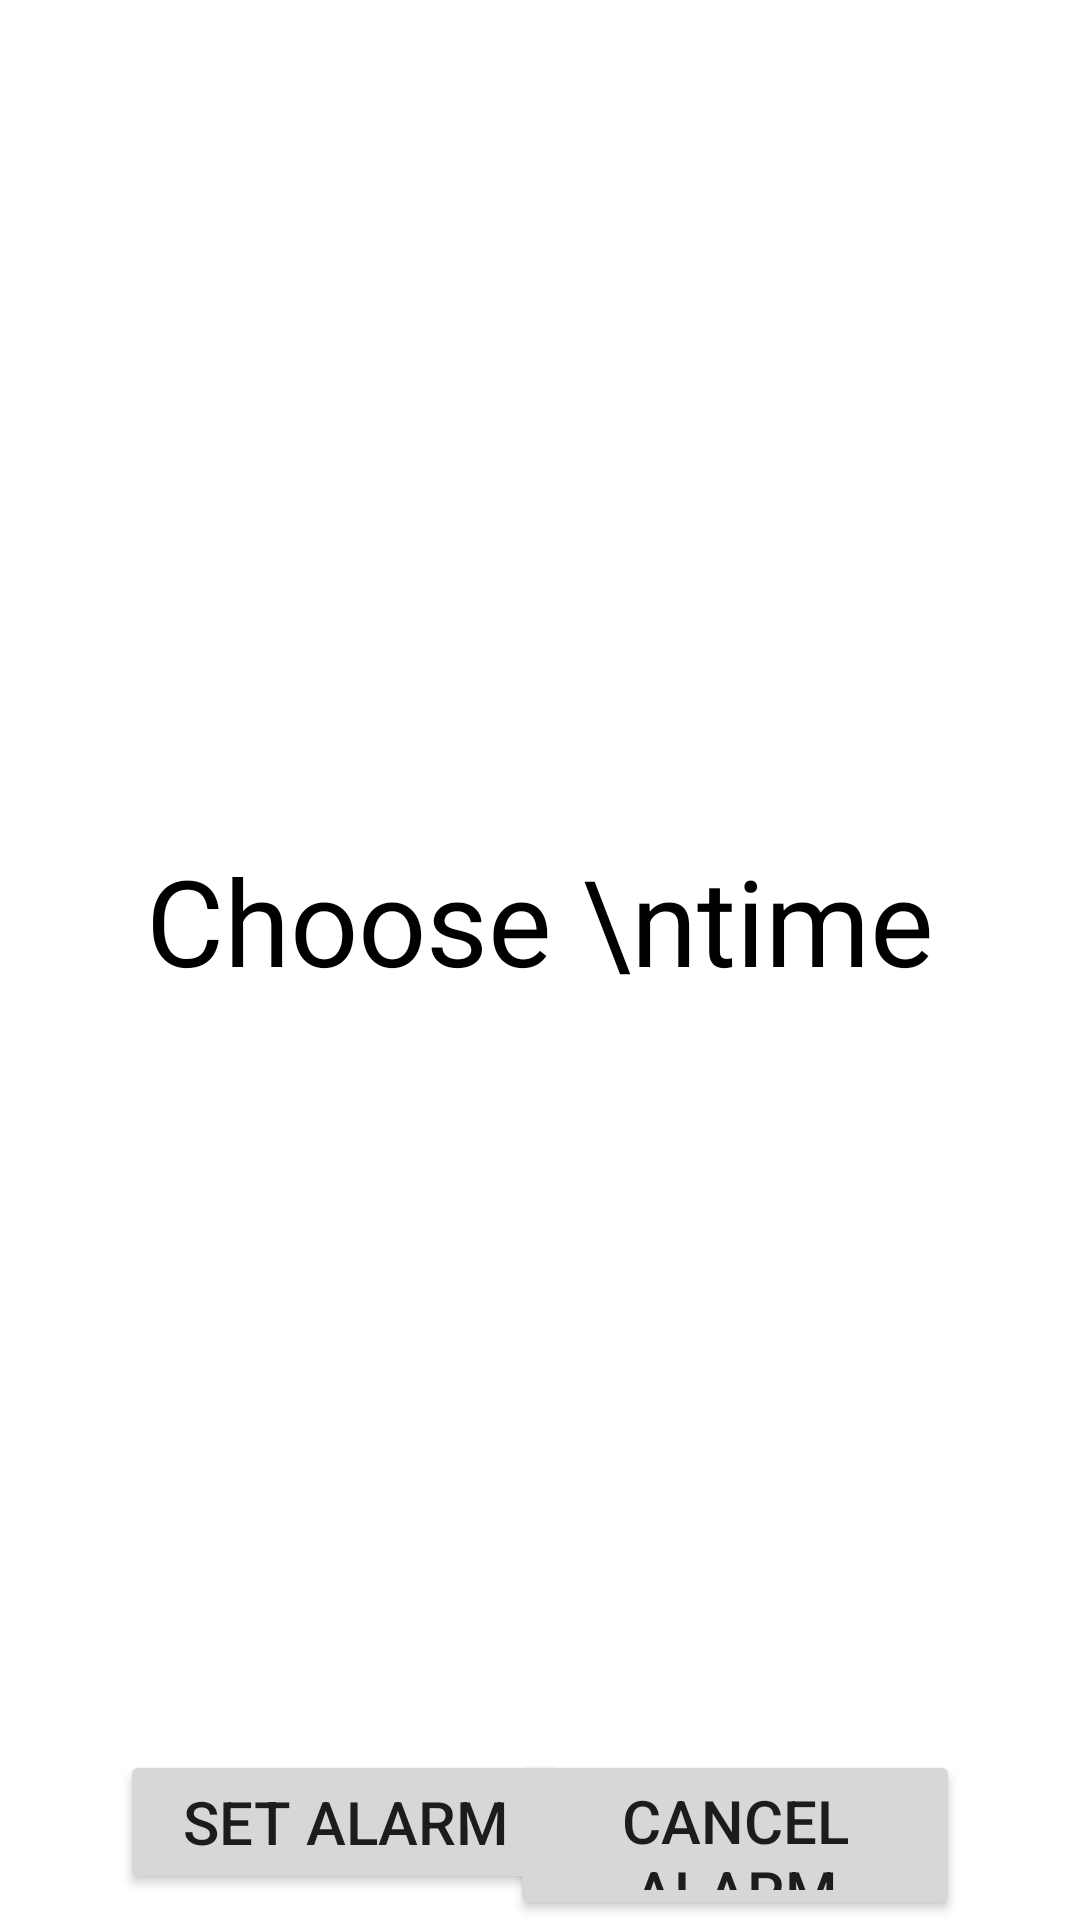

Produce the Android XML layout that renders to this screen, including the resource entries it uses.
<!-- AndroidManifest.xml: application theme Theme.MedsUpApp -->
<!-- res/layout/activity_alarm_maker.xml -->
<?xml version="1.0" encoding="utf-8"?>
<androidx.appcompat.widget.LinearLayoutCompat xmlns:android="http://schemas.android.com/apk/res/android"
    xmlns:app="http://schemas.android.com/apk/res-auto"
    xmlns:tools="http://schemas.android.com/tools"
    android:layout_width="match_parent"
    android:layout_height="match_parent"
    android:orientation="vertical"
    android:gravity="center_vertical"
    android:background="@drawable/alarm"
    tools:context="com.example.medsupapp.AlarmMaker">

    <TextView
        android:layout_width="wrap_content"
        android:layout_height="wrap_content"
        android:text="Choose \ntime"
        android:layout_marginTop="280dp"
        android:layout_gravity="center_horizontal"
        android:textColor="@color/black"
        android:textAlignment="center"
        android:id="@+id/selectTime"
        android:textSize="40dp"
        />

    <RelativeLayout
        android:layout_width="match_parent"
        android:layout_height="wrap_content">

        <Button
            android:id="@+id/setTime"
            android:layout_width="150dp"
            android:layout_height="wrap_content"
            android:padding="9dp"
            android:text="Set Alarm"
            app:cornerRadius="20dp"
            android:textSize="20dp"
            android:layout_marginStart="40dp"
            android:layout_marginTop="250dp"/>

        <Button
            android:layout_width="150dp"
            android:layout_height="wrap_content"
            android:id="@+id/cancelTime"
            android:text="Cancel Alarm"
            android:textSize="20dp"
            app:cornerRadius="20dp"
            android:layout_alignParentEnd="true"
            android:layout_marginTop="250dp"
            android:layout_marginEnd="40dp"
            />

    </RelativeLayout>



</androidx.appcompat.widget.LinearLayoutCompat>
<!-- resources referenced by this layout -->
<resources>
  <style name="Theme.MedsUpApp" parent="Theme.MaterialComponents.DayNight.DarkActionBar">
          
          <item name="colorPrimary">@color/purple_500</item>
          <item name="colorPrimaryVariant">@color/purple_700</item>
          <item name="colorOnPrimary">@color/white</item>
          
          <item name="colorSecondary">@color/teal_200</item>
          <item name="colorSecondaryVariant">@color/teal_700</item>
          <item name="colorOnSecondary">@color/black</item>
          
          <item name="android:statusBarColor">?attr/colorPrimaryVariant</item>
          
      </style>
  <!-- not gathered from this repository: default colours our renderer supplied (Android Studio template values) -->
  <color name="purple_500">#FF6200EE</color>
  <color name="purple_700">#FF3700B3</color>
  <color name="teal_200">#FF03DAC5</color>
  <color name="teal_700">#FF018786</color>
  <color name="black">#FF000000</color>
  <color name="white">#FFFFFFFF</color>
</resources>
